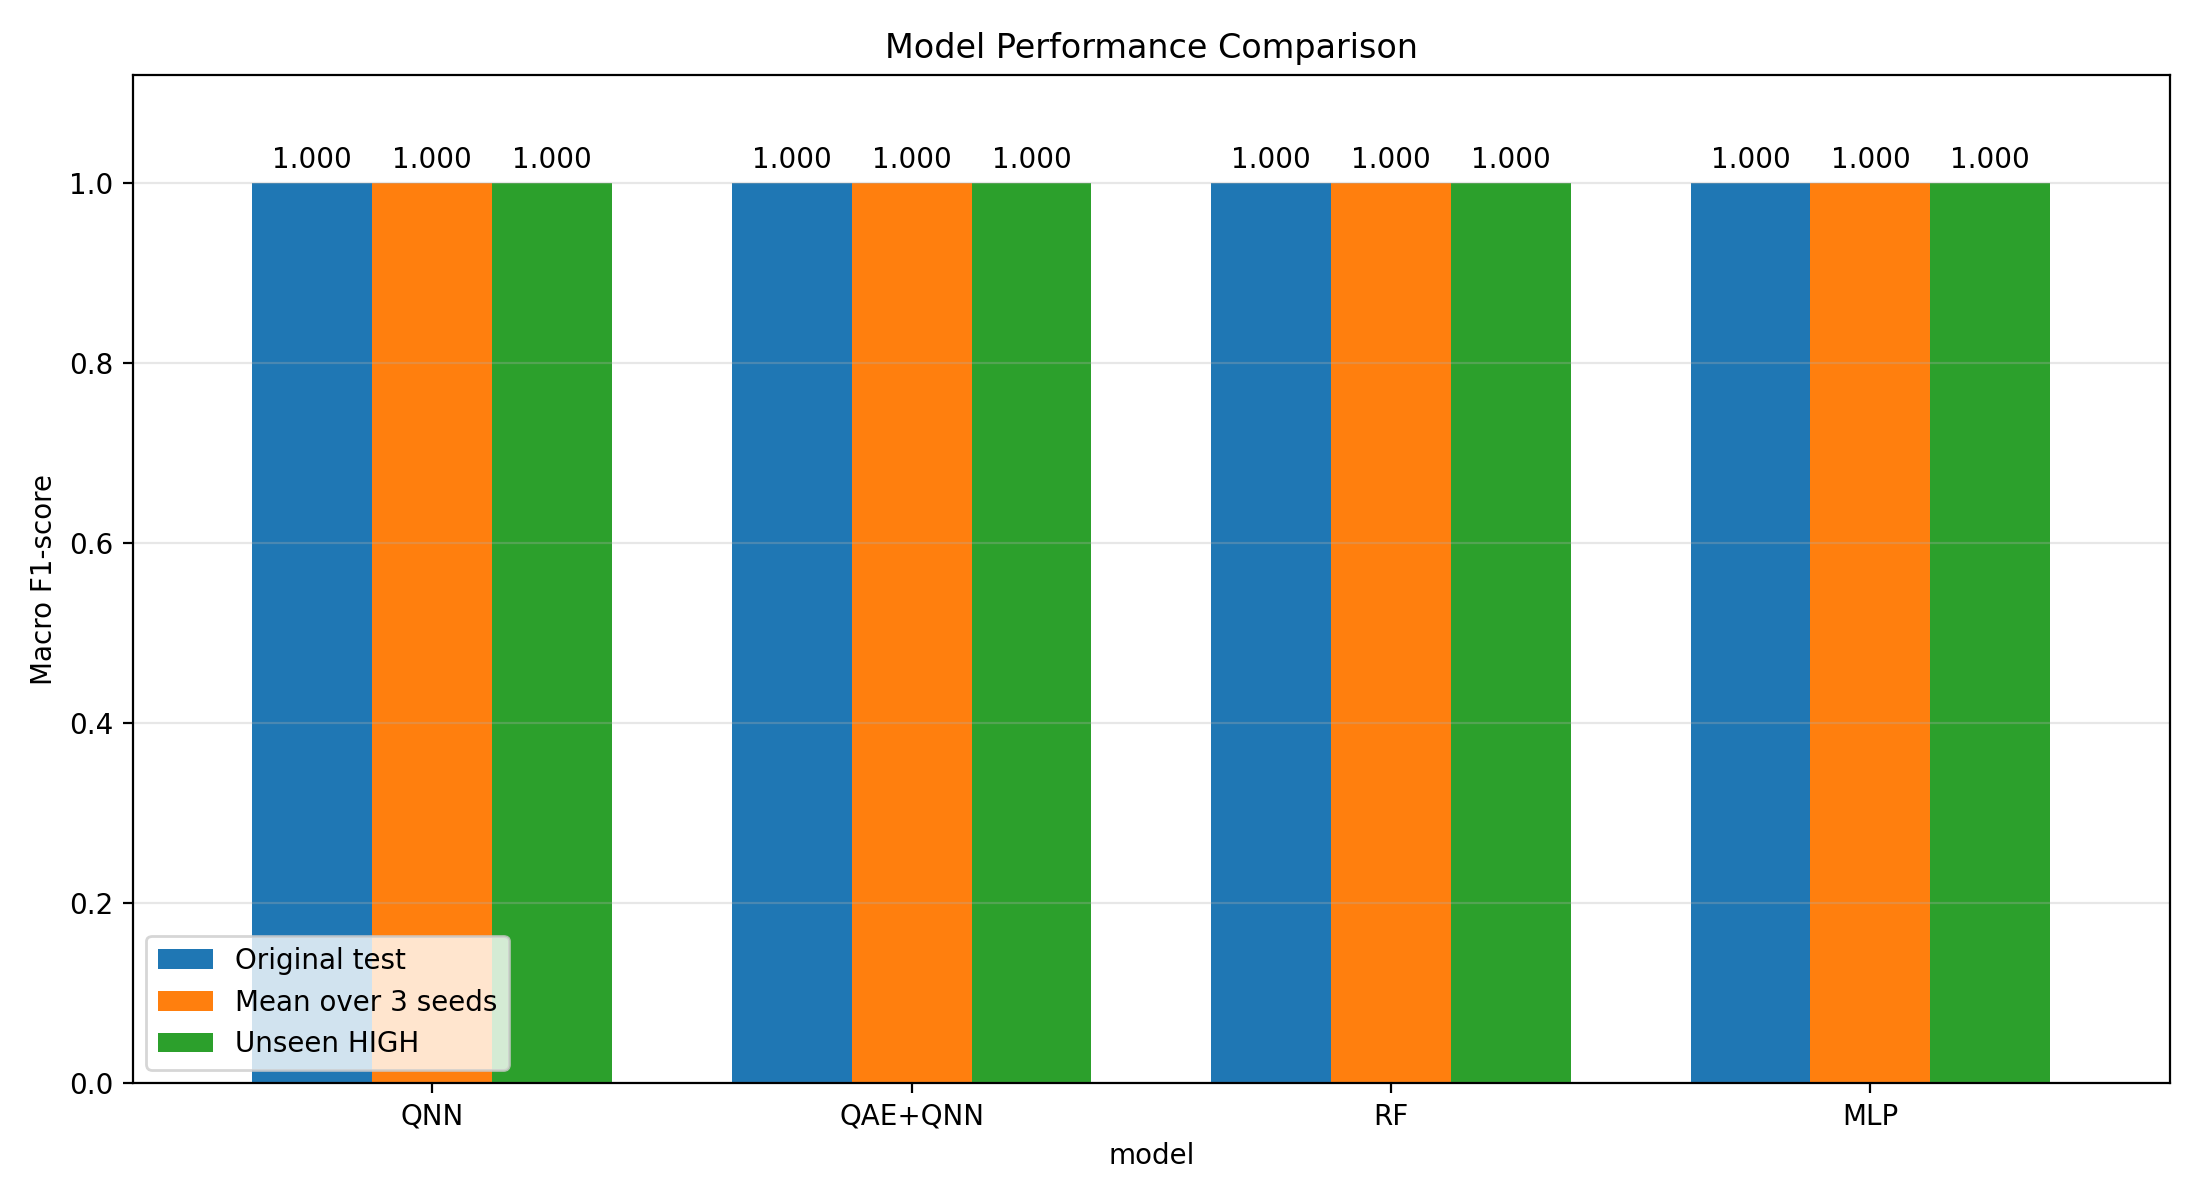

The table this chart was drawn from, first rows:
model, Original test, Mean over 3 seeds, Unseen HIGH
QNN, 1.0, 1.0, 1.0
QAE+QNN, 1.0, 1.0, 1.0
RF, 1.0, 1.0, 1.0
MLP, 1.0, 1.0, 1.0
